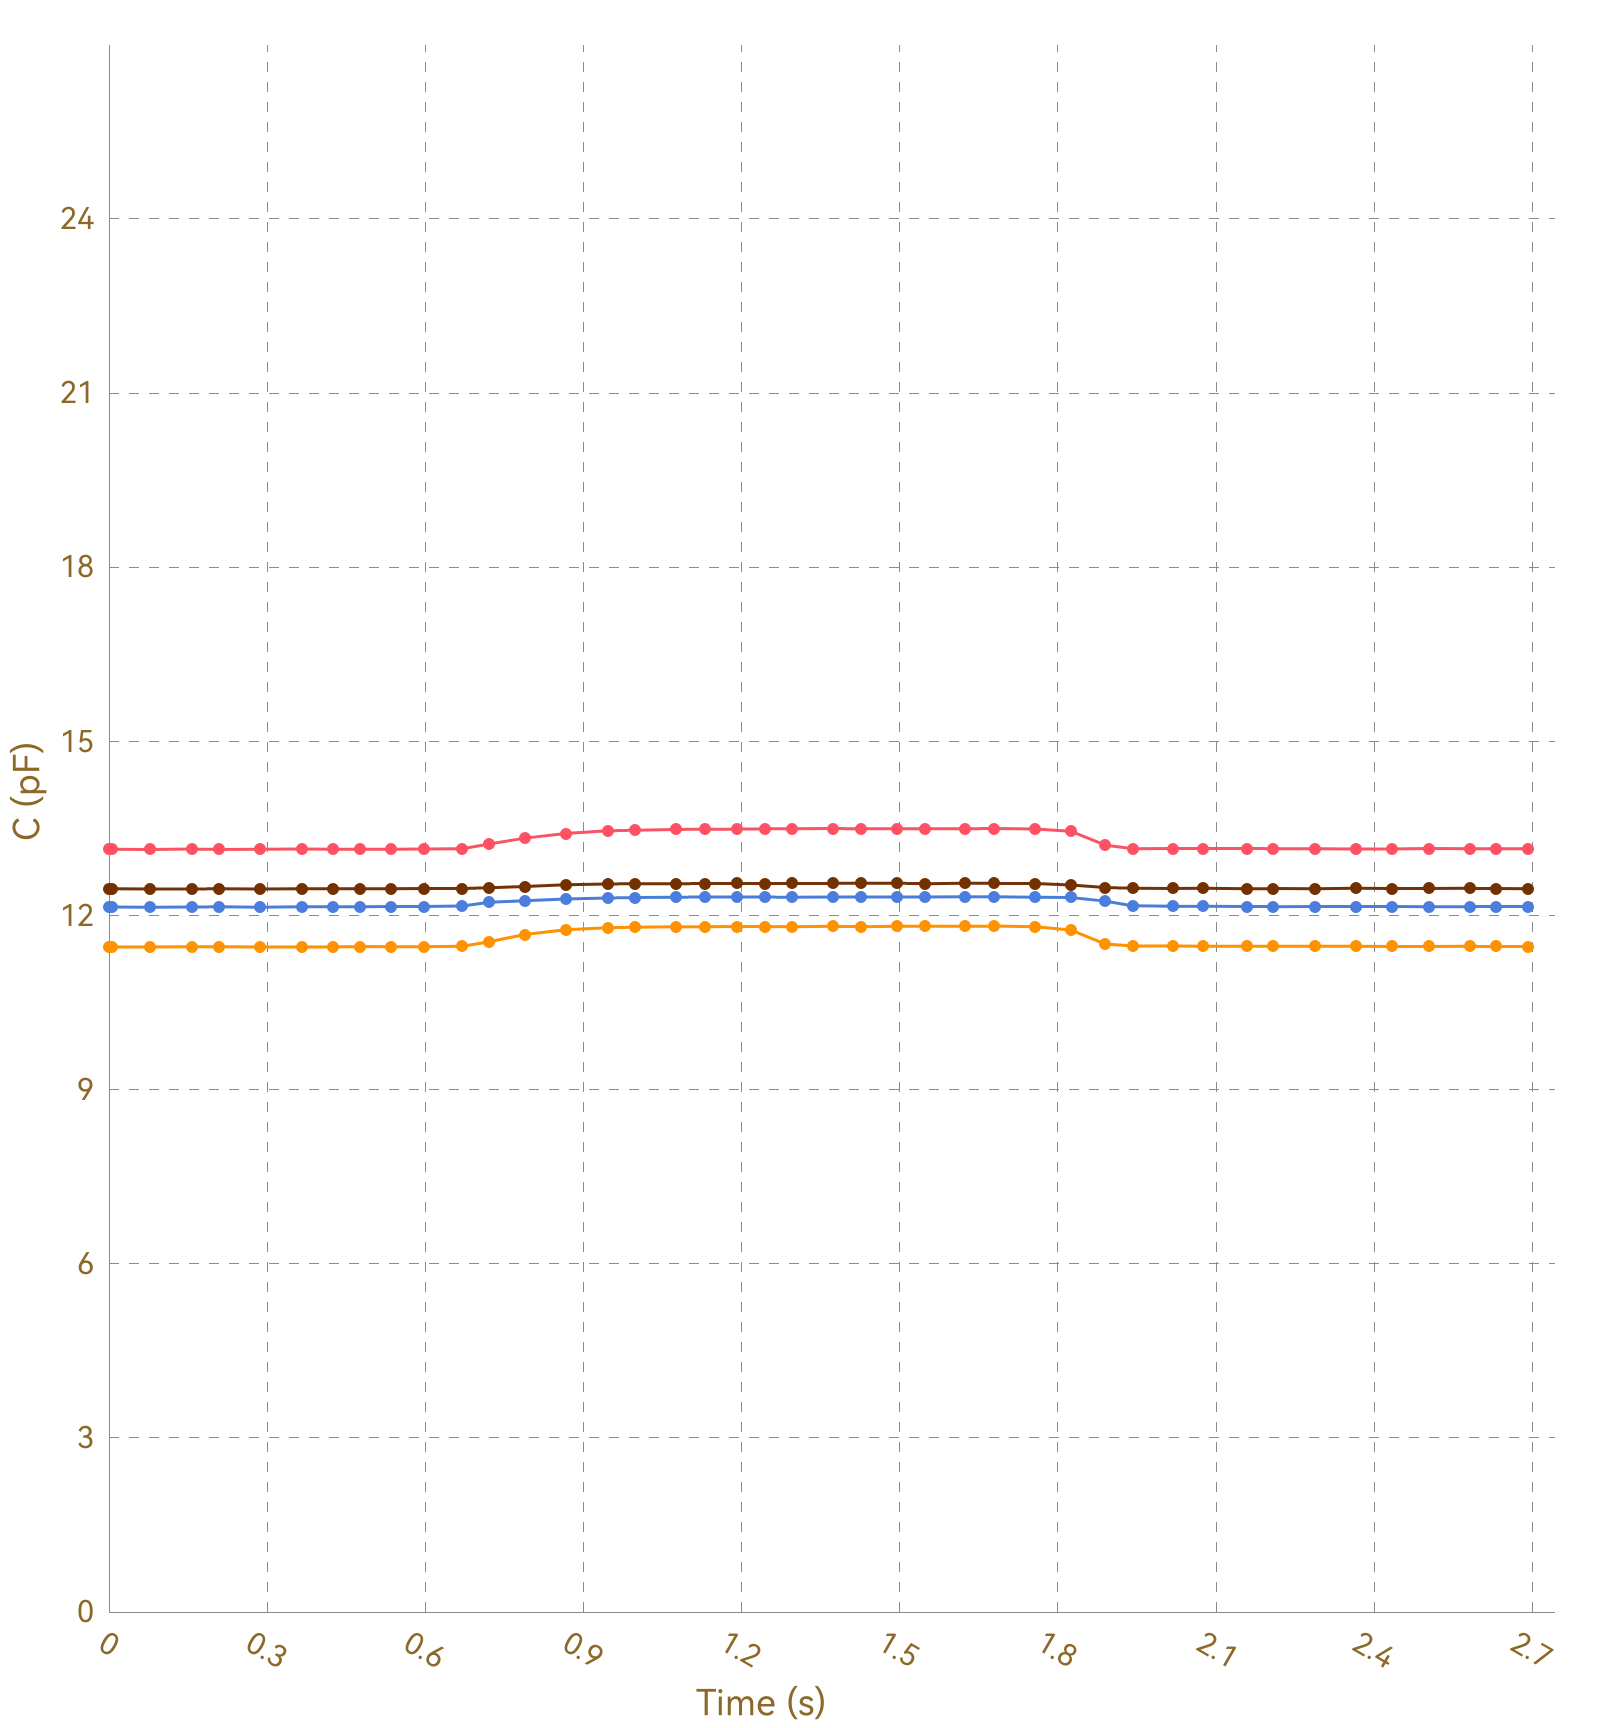

Values plotted in this chart, from the file beside it:
, Ch1, , Ch2, , Ch3, , Ch4, , Ch5, , Ch6, , Ch7, , Ch8, 
Time (s), C (pF), ΔC/C0 (%), C (pF), ΔC/C0 (%), C (pF), ΔC/C0 (%), C (pF), ΔC/C0 (%), C (pF), ΔC/C0 (%), C (pF), ΔC/C0 (%), C (pF), ΔC/C0 (%), C (pF), ΔC/C0 (%)
0.009, 13.14, 0.0000, 11.46, 0.0000, 12.15, 0.0000, 12.46, 0.0000, OL, OL, OL, OL, OL, OL, 0.0000, 0.0000
0.013, 13.14, 0.0000, 11.46, 0.0000, 12.14, 0.0000, 12.45, 0.0000, OL, OL, OL, OL, OL, OL, 0.0000, 0.0000
0.015, 13.14, 0.0000, 11.45, 0.0000, 12.14, 0.0000, 12.46, 0.0000, OL, OL, OL, OL, OL, OL, 0.0000, 0.0000
0.034, 13.14, 0.0000, 11.46, 0.0000, 12.15, 0.0000, 12.45, 0.0000, OL, OL, OL, OL, OL, OL, 0.0000, 0.0000
0.037, 13.15, 0.0000, 11.46, 0.0000, 12.14, 0.0000, 12.46, 0.0000, OL, OL, OL, OL, OL, OL, 0.0000, 0.0000
0.043, 13.14, 0.0000, 11.46, 0.0000, 12.15, 0.0000, 12.46, 0.0000, OL, OL, OL, OL, OL, OL, 0.0000, 0.0000
0.047, 13.14, 0.0000, 11.46, 0.0000, 12.15, 0.0000, 12.46, 0.0000, OL, OL, OL, OL, OL, OL, 0.0000, 0.0000
0.048, 13.14, 0.0000, 11.46, 0.0000, 12.15, 0.0000, 12.46, 0.0000, OL, OL, OL, OL, OL, OL, 0.0000, 0.0000
0.078, 13.14, 0.0000, 11.45, 0.0000, 12.14, 0.0000, 12.46, 0.0000, OL, OL, OL, OL, OL, OL, 0.0000, 0.0000
0.081, 13.14, 0.0000, 11.46, 0.0000, 12.15, 0.0000, 12.46, 0.0000, OL, OL, OL, OL, OL, OL, 0.0000, 0.0000
0.086, 13.14, 0.0000, 11.46, 0.0000, 12.15, 0.0000, 12.46, 0.0000, OL, OL, OL, OL, OL, OL, 0.0000, 0.0000
0.089, 13.14, 0.0000, 11.46, 0.0000, 12.15, 0.0000, 12.46, 0.0000, OL, OL, OL, OL, OL, OL, 0.0000, 0.0000
0.118, 13.14, 0.0000, 11.45, 0.0000, 12.14, 0.0000, 12.46, 0.0000, OL, OL, OL, OL, OL, OL, 0.0000, 0.0000
0.121, 13.14, 0.0000, 11.45, 0.0000, 12.14, 0.0000, 12.46, 0.0000, OL, OL, OL, OL, OL, OL, 0.0000, 0.0000
0.124, 13.14, 0.0000, 11.45, 0.0000, 12.14, 0.0000, 12.45, 0.0000, OL, OL, OL, OL, OL, OL, 0.0000, 0.0000
0.126, 13.14, 0.0000, 11.45, 0.0000, 12.14, 0.0000, 12.46, 0.0000, OL, OL, OL, OL, OL, OL, 0.0000, 0.0000
0.157, 13.14, 0.0000, 11.45, 0.0000, 12.14, 0.0000, 12.45, 0.0000, OL, OL, OL, OL, OL, OL, 0.0000, 0.0000
0.160, 13.14, 0.0000, 11.46, 0.0000, 12.14, 0.0000, 12.46, 0.0000, OL, OL, OL, OL, OL, OL, 0.0000, 0.0000
0.163, 13.14, 0.0000, 11.45, 0.0000, 12.15, 0.0000, 12.45, 0.0000, OL, OL, OL, OL, OL, OL, 0.0000, 0.0000
0.169, 13.14, 0.0000, 11.45, 0.0000, 12.14, 0.0000, 12.46, 0.0000, OL, OL, OL, OL, OL, OL, 0.0000, 0.0000
0.173, 13.14, 0.0000, 11.46, 0.0000, 12.14, 0.0000, 12.46, 0.0000, OL, OL, OL, OL, OL, OL, 0.0000, 0.0000
0.203, 13.15, 0.0000, 11.45, 0.0000, 12.14, 0.0000, 12.46, 0.0000, OL, OL, OL, OL, OL, OL, 0.0000, 0.0000
0.206, 13.14, 0.0000, 11.45, 0.0000, 12.15, 0.0000, 12.45, 0.0000, OL, OL, OL, OL, OL, OL, 0.0000, 0.0000
0.209, 13.14, 0.0000, 11.46, 0.0000, 12.14, 0.0000, 12.46, 0.0000, OL, OL, OL, OL, OL, OL, 0.0000, 0.0000
0.242, 13.14, 0.0000, 11.45, 0.0000, 12.15, 0.0000, 12.46, 0.0000, OL, OL, OL, OL, OL, OL, 0.0000, 0.0000
0.245, 13.14, 0.0000, 11.45, 0.0000, 12.15, 0.0000, 12.46, 0.0000, OL, OL, OL, OL, OL, OL, 0.0000, 0.0000
0.247, 13.14, 0.0000, 11.46, 0.0000, 12.14, 0.0000, 12.46, 0.0000, OL, OL, OL, OL, OL, OL, 0.0000, 0.0000
0.250, 13.14, 0.0000, 11.46, 0.0000, 12.15, 0.0000, 12.46, 0.0000, OL, OL, OL, OL, OL, OL, 0.0000, 0.0000
0.256, 13.14, 0.0000, 11.46, 0.0000, 12.15, 0.0000, 12.46, 0.0000, OL, OL, OL, OL, OL, OL, 0.0000, 0.0000
0.286, 13.14, 0.0000, 11.46, 0.0000, 12.15, 0.0000, 12.46, 0.0000, OL, OL, OL, OL, OL, OL, 0.0000, 0.0000
0.290, 13.14, 0.0000, 11.46, 0.0000, 12.15, 0.0000, 12.46, 0.0000, OL, OL, OL, OL, OL, OL, 0.0000, 0.0000
0.292, 13.14, 0.0000, 11.46, 0.0000, 12.15, 0.0000, 12.46, 0.0000, OL, OL, OL, OL, OL, OL, 0.0000, 0.0000
0.295, 13.14, 0.0000, 11.46, 0.0000, 12.15, 0.0000, 12.46, 0.0000, OL, OL, OL, OL, OL, OL, 0.0000, 0.0000
0.325, 13.14, 0.0000, 11.46, 0.0000, 12.15, 0.0000, 12.46, 0.0000, OL, OL, OL, OL, OL, OL, 0.0000, 0.0000
0.329, 13.14, 0.0000, 11.46, 0.0000, 12.15, 0.0000, 12.46, 0.0000, OL, OL, OL, OL, OL, OL, 0.0000, 0.0000
0.331, 13.14, 0.0000, 11.46, 0.0000, 12.14, 0.0000, 12.46, 0.0000, OL, OL, OL, OL, OL, OL, 0.0000, 0.0000
0.334, 13.14, 0.0000, 11.46, 0.0000, 12.15, 0.0000, 12.46, 0.0000, OL, OL, OL, OL, OL, OL, 0.0000, 0.0000
0.367, 13.14, 0.0000, 11.46, 0.0000, 12.14, 0.0000, 12.46, 0.0000, OL, OL, OL, OL, OL, OL, 0.0000, 0.0000
0.370, 13.14, 0.0000, 11.46, 0.0000, 12.15, 0.0000, 12.46, 0.0000, OL, OL, OL, OL, OL, OL, 0.0000, 0.0000
0.384, 13.14, 0.0000, 11.46, 0.0000, 12.15, 0.0000, 12.46, 0.0000, OL, OL, OL, OL, OL, OL, 0.0000, 0.0000
0.386, 13.14, 0.0000, 11.46, 0.0000, 12.15, 0.0000, 12.46, 0.0000, OL, OL, OL, OL, OL, OL, 0.0000, 0.0000
0.392, 13.15, 0.0000, 11.46, 0.0000, 12.15, 0.0000, 12.46, 0.0000, OL, OL, OL, OL, OL, OL, 0.0000, 0.0000
0.395, 13.14, 0.0000, 11.46, 0.0000, 12.15, 0.0000, 12.46, 0.0000, OL, OL, OL, OL, OL, OL, 0.0000, 0.0000
0.481, 13.14, 0.0000, 11.46, 0.0000, 12.15, 0.0000, 12.46, 0.0000, OL, OL, OL, OL, OL, OL, 0.0000, 0.0000
0.427, 13.14, 0.0000, 11.46, 0.0000, 12.15, 0.0000, 12.46, 0.0000, OL, OL, OL, OL, OL, OL, 0.0000, 0.0000
0.430, 13.15, 0.0000, 11.46, 0.0000, 12.15, 0.0000, 12.46, 0.0000, OL, OL, OL, OL, OL, OL, 0.0000, 0.0000
0.433, 13.14, 0.0000, 11.46, 0.0000, 12.15, 0.0000, 12.46, 0.0000, OL, OL, OL, OL, OL, OL, 0.0000, 0.0000
0.463, 13.14, 0.0000, 11.46, 0.0000, 12.15, 0.0000, 12.46, 0.0000, OL, OL, OL, OL, OL, OL, 0.0000, 0.0000
0.466, 13.14, 0.0000, 11.46, 0.0000, 12.15, 0.0000, 12.46, 0.0000, OL, OL, OL, OL, OL, OL, 0.0000, 0.0000
0.470, 13.14, 0.0000, 11.46, 0.0000, 12.15, 0.0000, 12.46, 0.0000, OL, OL, OL, OL, OL, OL, 0.0000, 0.0000
0.477, 13.14, 0.0000, 11.46, 0.0000, 12.15, 0.0000, 12.46, 0.0000, OL, OL, OL, OL, OL, OL, 0.0000, 0.0000
0.508, 13.15, 0.0000, 11.46, 0.0000, 12.15, 0.0000, 12.46, 0.0000, OL, OL, OL, OL, OL, OL, 0.0000, 0.0000
0.512, 13.14, 0.0000, 11.46, 0.0000, 12.15, 0.0000, 12.46, 0.0000, OL, OL, OL, OL, OL, OL, 0.0000, 0.0000
0.515, 13.14, 0.0000, 11.46, 0.0000, 12.15, 0.0000, 12.46, 0.0000, OL, OL, OL, OL, OL, OL, 0.0000, 0.0000
0.520, 13.14, 0.0000, 11.46, 0.0000, 12.15, 0.0000, 12.46, 0.0000, OL, OL, OL, OL, OL, OL, 0.0000, 0.0000
0.524, 13.14, 0.0000, 11.46, 0.0000, 12.15, 0.0000, 12.46, 0.0000, OL, OL, OL, OL, OL, OL, 0.0000, 0.0000
0.535, 13.14, 0.0000, 11.46, 0.0000, 12.15, 0.0000, 12.46, 0.0000, OL, OL, OL, OL, OL, OL, 0.0000, 0.0000
0.566, 13.14, 0.0000, 11.46, 0.0000, 12.15, 0.0000, 12.46, 0.0000, OL, OL, OL, OL, OL, OL, 0.0000, 0.0000
0.570, 13.15, 0.0000, 11.46, 0.0000, 12.15, 0.0000, 12.46, 0.0000, OL, OL, OL, OL, OL, OL, 0.0000, 0.0000
... 222 more rows
